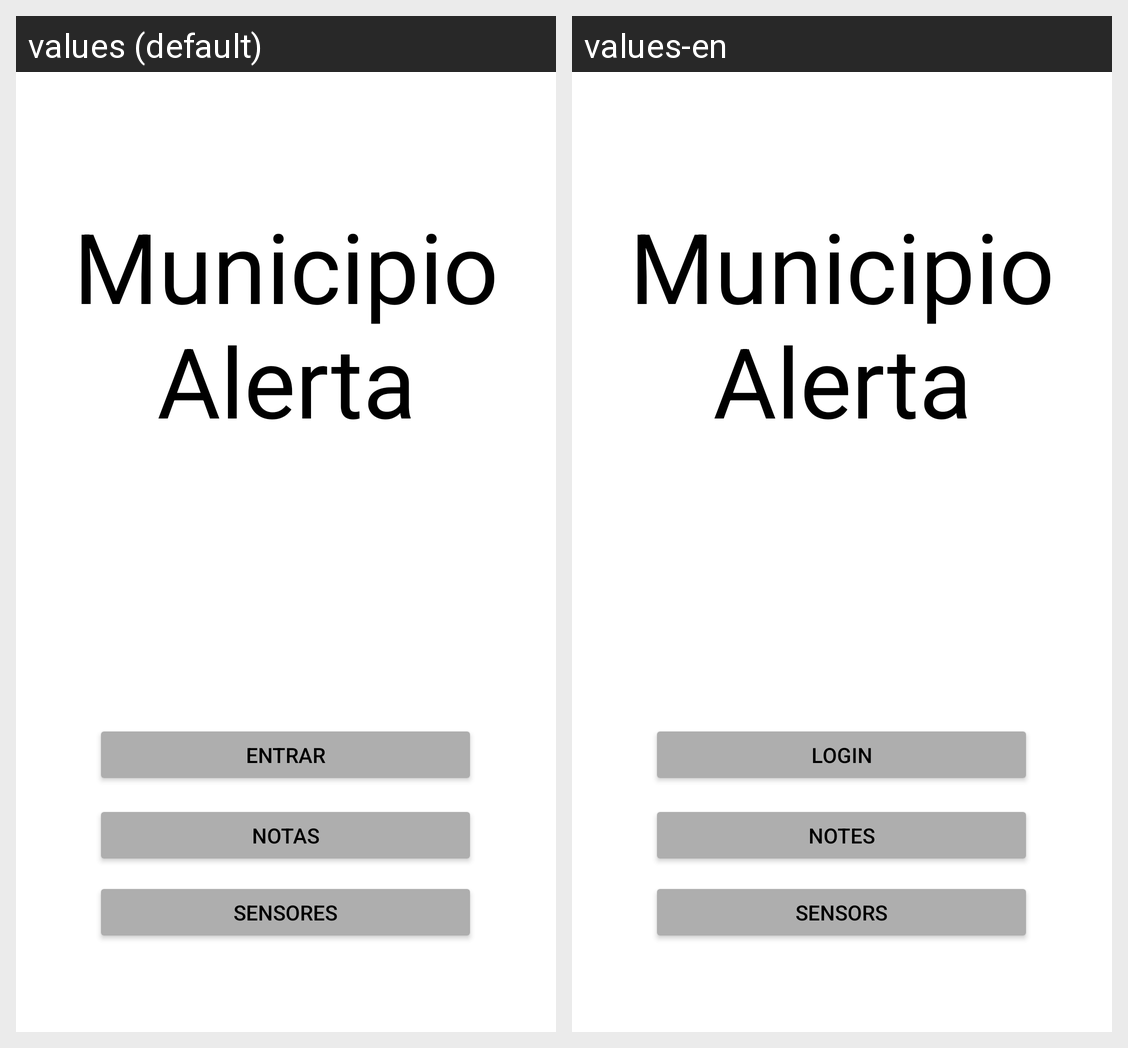

For this localized Android screen grid, give each drawn string resource with its value in every locale shown.
Android screen res/layout/activity_main.xml rendered under 2 locales, left to right: values (default), values-en. Device: Nexus 5 (rendered at 1080×1920; each locale shown at half size, 540×960, under a caption strip naming it); theme Theme.MunicipioAlerta.
Strings drawn on this screen, with the default value and each locale's value (text and hints the layout hard-codes, and strings that could not be matched under every locale, appear in the picture but are not listed):

hometitle
  values: Municipio Alerta
  values-en: Municipio Alerta  [not translated; the default value is used]

entrarInicial
  values: Entrar
  values-en: Login

notasInicial
  values: Notas
  values-en: Notes

sensores
  values: Sensores
  values-en: Sensors
